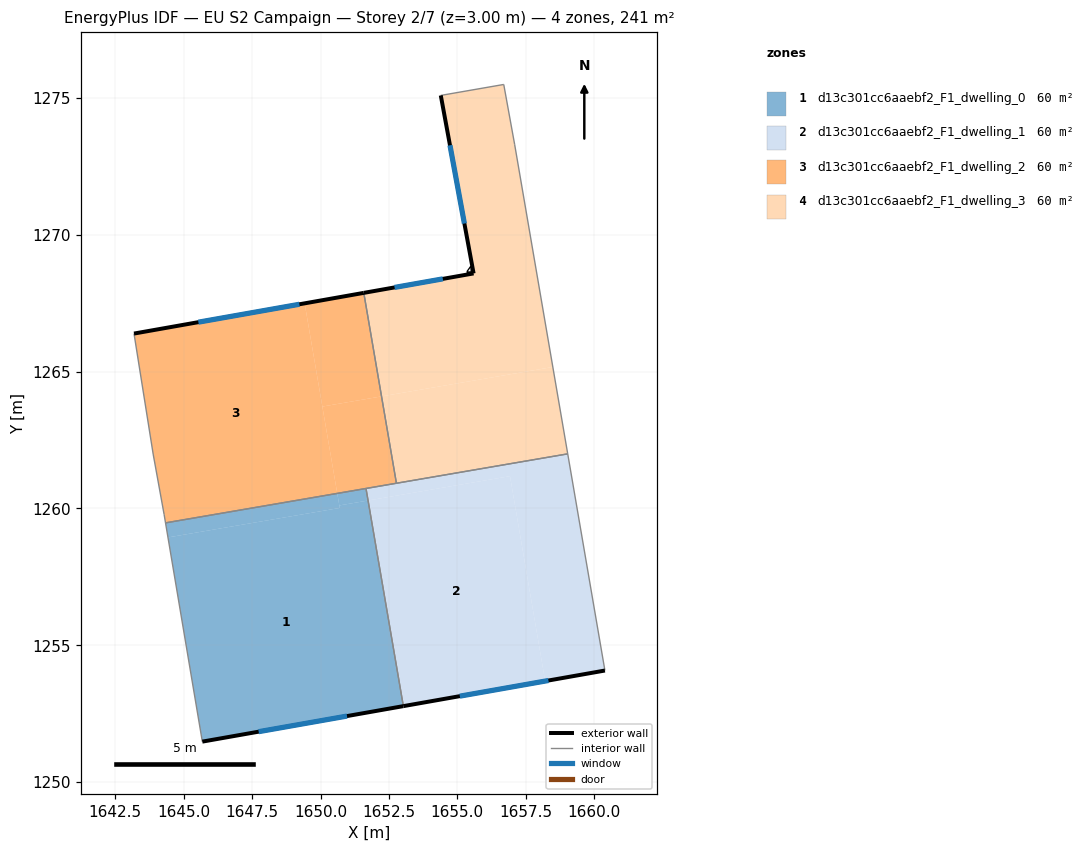
=== STOREY PLAN SPEC (per zone: floor XY polygon, exterior-wall plan segments, windows/doors) ===
zone 1: d13c301cc6aaebf2_F1_dwelling_0  (60.2 m²)
  floor: (1650.61, 1260.55) (1650.70, 1260.02) (1644.42, 1258.94) (1644.33, 1259.47)
  floor: (1651.66, 1260.73) (1651.74, 1260.29) (1650.69, 1260.11) (1650.61, 1260.55)
  floor: (1651.74, 1260.29) (1653.03, 1252.78) (1645.68, 1251.48) (1644.42, 1258.94) (1650.70, 1260.02) (1650.69, 1260.11)
  exterior wall: (1645.68, 1251.48) – (1653.03, 1252.78)  [7.5 m]
    window: (1647.74, 1251.84) – (1650.97, 1252.41)  [4.3 m²]
  interior walls: 3
zone 2: d13c301cc6aaebf2_F1_dwelling_1  (60.2 m²)
  floor: (1656.92, 1261.18) (1658.21, 1253.69) (1653.03, 1252.78) (1651.74, 1260.29)
  floor: (1659.03, 1261.99) (1660.39, 1254.08) (1658.21, 1253.69) (1656.92, 1261.18) (1651.74, 1260.29) (1651.66, 1260.73)
  exterior wall: (1653.03, 1252.78) – (1660.39, 1254.08)  [7.5 m]
    window: (1655.09, 1253.14) – (1658.33, 1253.71)  [4.3 m²]
  interior walls: 4
zone 3: d13c301cc6aaebf2_F1_dwelling_2  (60.2 m²)
  floor: (1649.42, 1267.49) (1650.61, 1260.55) (1644.33, 1259.47) (1644.28, 1259.79) (1643.88, 1261.99) (1643.18, 1266.39)
  floor: (1651.58, 1267.88) (1652.23, 1264.09) (1650.07, 1263.72) (1649.42, 1267.49)
  floor: (1652.23, 1264.09) (1652.77, 1260.92) (1650.61, 1260.55) (1650.07, 1263.72)
  exterior wall: (1651.58, 1267.88) – (1643.18, 1266.39)  [8.5 m]
    window: (1649.23, 1267.46) – (1645.54, 1266.81)  [4.9 m²]
  interior walls: 6
zone 4: d13c301cc6aaebf2_F1_dwelling_3  (60.2 m²)
  floor: (1656.69, 1275.49) (1657.09, 1273.29) (1658.49, 1265.17) (1652.23, 1264.09) (1651.58, 1267.88) (1655.59, 1268.59) (1654.39, 1275.09)
  floor: (1658.49, 1265.17) (1659.03, 1261.99) (1652.77, 1260.92) (1652.23, 1264.09)
  exterior wall: (1655.59, 1268.59) – (1651.58, 1267.88)  [4.1 m]
    window: (1654.47, 1268.39) – (1652.70, 1268.08)  [2.4 m²]
  exterior wall: (1654.39, 1275.09) – (1655.59, 1268.59)  [6.6 m]
    window: (1654.73, 1273.27) – (1655.26, 1270.41)  [3.8 m²]
  interior walls: 5

=== DERIVED (storey summary) ===
Building: EU S2 Campaign
Storey: 2 of 7  (floor level z = 3.00 m)
Storey gross floor area: 240.9 m²
Zones on this storey: 4
  - d13c301cc6aaebf2_F1_dwelling_0: floor 60.2 m²; exterior wall 7.5 m (22.4 m²); 1 window(s) 4.3 m²; WWR 19.3%
  - d13c301cc6aaebf2_F1_dwelling_1: floor 60.2 m²; exterior wall 7.5 m (22.4 m²); 1 window(s) 4.3 m²; WWR 19.3%
  - d13c301cc6aaebf2_F1_dwelling_2: floor 60.2 m²; exterior wall 8.5 m (25.6 m²); 1 window(s) 4.9 m²; WWR 19.3%
  - d13c301cc6aaebf2_F1_dwelling_3: floor 60.2 m²; exterior wall 10.7 m (32.1 m²); 2 window(s) 6.2 m²; WWR 19.3%
Zone adjacency (shared interzone walls):
  - d13c301cc6aaebf2_F1_dwelling_0 ↔ d13c301cc6aaebf2_F1_dwelling_1
  - d13c301cc6aaebf2_F1_dwelling_0 ↔ d13c301cc6aaebf2_F1_dwelling_2
  - d13c301cc6aaebf2_F1_dwelling_1 ↔ d13c301cc6aaebf2_F1_dwelling_2
  - d13c301cc6aaebf2_F1_dwelling_1 ↔ d13c301cc6aaebf2_F1_dwelling_3
  - d13c301cc6aaebf2_F1_dwelling_2 ↔ d13c301cc6aaebf2_F1_dwelling_3